Image classification data set "dataset" (chanheehi/Pig-Posture-Classification-Using-Deep-Learning on GitHub). Class labels (4): lying on belly, lying on side, sitting, standing.

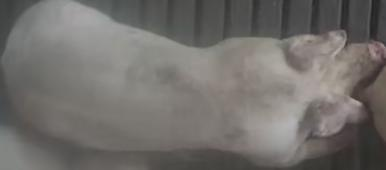
Label: lying on belly

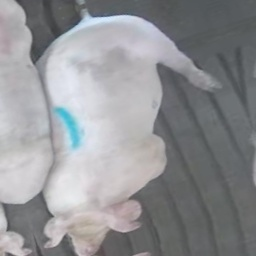
Label: sitting

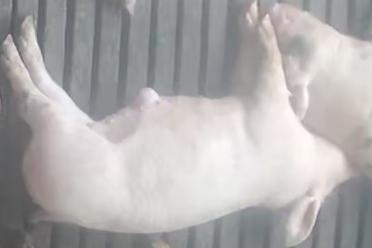
Label: lying on side

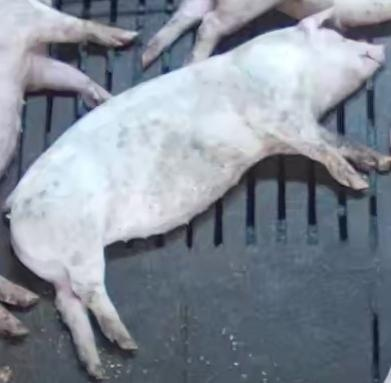
Label: lying on side

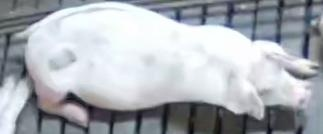
Label: lying on belly

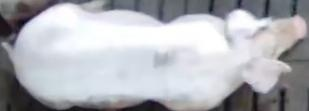
Label: standing
